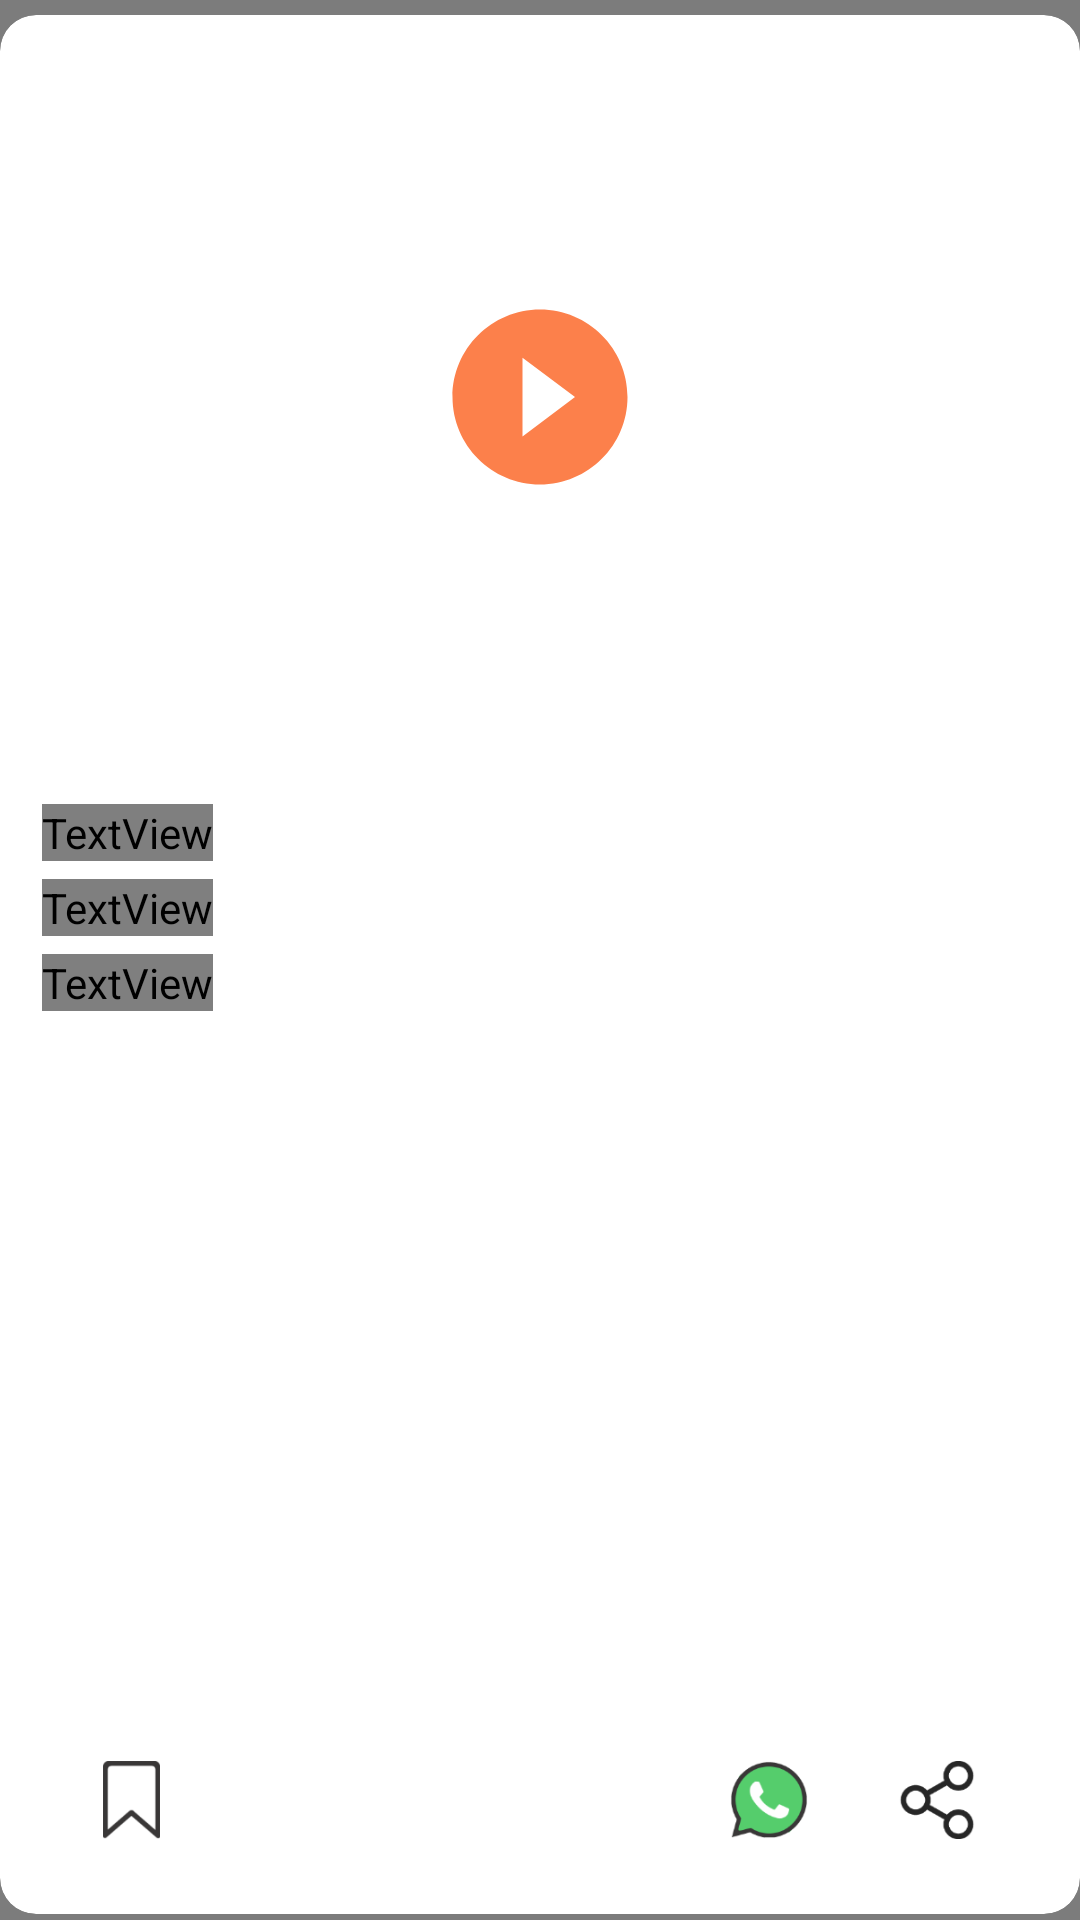

Layout XML and referenced resources for this Android screen:
<!-- AndroidManifest.xml: application theme AppTheme.NoActionBar -->
<!-- res/layout/newsvideoitem.xml -->
<?xml version="1.0" encoding="utf-8"?>
<LinearLayout xmlns:android="http://schemas.android.com/apk/res/android"
    xmlns:app="http://schemas.android.com/apk/res-auto"
    android:orientation="vertical"
    android:background="#80000000"
    android:id="@+id/news_video_item"
    android:layout_width="match_parent"
    android:layout_height="match_parent">


    <androidx.cardview.widget.CardView
        android:layout_width="match_parent"
        android:layout_height="match_parent"
        android:layout_marginStart="0dp"
        android:layout_marginBottom="2dp"
        android:layout_marginTop="5dp"
        app:cardElevation="0dp"
        android:layout_marginEnd="0dp"
        app:cardCornerRadius="12dp">

        <LinearLayout
            android:layout_width="match_parent"
            android:layout_height="match_parent"
            android:orientation="vertical">
<FrameLayout
    android:layout_width="match_parent"
    android:layout_height="255dp">
            <ImageView
                android:layout_width="match_parent"
                android:layout_height="255dp"
                android:scaleType="centerCrop"
                android:id="@+id/news_video_image"/>
    <ImageView
        android:id="@+id/video_play"
        android:layout_width="70dp"
        android:layout_height="70dp"
        android:src="@drawable/ic_play_circle_filled_black_24dp"
        android:layout_gravity="center"
        android:contentDescription="TODO" />
</FrameLayout>

            <TextView
                android:layout_width="wrap_content"
                android:layout_height="wrap_content"
                android:ellipsize="end"
                android:minLines="2"
                android:maxLines="2"
                android:id="@+id/news_video_head"
                android:fontFamily="@font/robotomedium"
                android:lineSpacingExtra="2dp"
                android:textColor="@drawable/headcolor"
                android:textSize="17sp"
                android:layout_marginTop="8dp"
                android:layout_marginStart="14dp"
                android:layout_marginLeft="14dp"
                android:layout_marginRight="10dp"
                android:layout_marginEnd="10dp"
                android:text="Converse College closed for classes due to COVID-19"/>


            <TextView
                android:layout_width="wrap_content"
                android:layout_height="wrap_content"
                android:id="@+id/news_video_desc"
                android:fontFamily="@font/robotlight                          "
                android:lineSpacingExtra="4dp"
                android:maxLines="9"
                android:textColor="#616161"
                android:textSize="15sp"
                android:layout_marginTop="6sp"
                android:layout_marginStart="14dp"
                android:layout_marginLeft="14dp"
                android:layout_marginEnd="10dp"
                android:layout_marginRight="10dp"
                android:text="Converse has previously partnered with 'TheSoloist.' on three drops, with Japanese founder Takahiro Miyashita, known for his bold designs, made to stand out. The two brands have collaborated on previous drops including the ERX 260 Hi and the VLTG Mission-V collection. For its latest Converse X TheSoloist collaboration, the duo partner for the"/>


            <TextView
                android:id="@+id/news_video_extra"
                android:layout_width="wrap_content"
                android:layout_height="wrap_content"
                android:textColor="#E0E0E0"
                android:fontFamily="@font/roboto"
                android:textSize="12sp"
                android:layout_marginTop="6sp"
                android:layout_marginStart="14dp"
                android:layout_marginLeft="14dp"
                android:layout_marginEnd="10dp"
                android:layout_marginRight="10dp"

                android:text="Click on the heading to read more"
                />

            <RelativeLayout
                android:layout_width="match_parent"
                android:layout_height="wrap_content"
                android:layout_weight="1"
                android:layout_marginBottom="25dp"
                android:gravity="bottom|center_horizontal">

        <LinearLayout
            android:layout_width="wrap_content"
            android:layout_height="wrap_content"
            android:orientation="horizontal">

            <Button
                android:id="@+id/video_bookmark_button"
                android:layout_width="19dp"
                android:layout_height="26dp"
                android:foreground="?android:attr/selectableItemBackground"
                android:layout_marginEnd="190dp"
                android:background="@drawable/bookmark_button" />


            <Button
                android:id="@+id/video_sharewhats"
                android:layout_width="26dp"
                android:layout_height="26dp"
                android:layout_marginEnd="30dp"
                android:background="@drawable/share_whats_button" />

            <Button
                android:id="@+id/video_sharecard"
                android:layout_width="26dp"
                android:layout_height="26dp"
                android:background="@drawable/share_button" />
        </LinearLayout>

            </RelativeLayout>
        </LinearLayout>


    </androidx.cardview.widget.CardView>


</LinearLayout>
<!-- resources referenced by this layout -->
<resources>
  <!-- drawable bookmark_button: png bitmap (drawable-hdpi, 1090 bytes) -->
  <!-- drawable headcolor (drawable) -->
  <?xml version="1.0" encoding="utf-8"?>
  <selector xmlns:android="http://schemas.android.com/apk/res/android" >
  
      <item android:state_pressed="true"
          android:color="#ffa500"/> 
      <item android:state_focused="true"
          android:color="#ffa500"/> 
      <item android:color="#ff000000"/>  
  
  </selector>
  <!-- drawable ic_play_circle_filled_black_24dp (drawable) -->
  <vector android:alpha="0.86" android:height="24dp"
      android:tint="#FC6B2D" android:viewportHeight="24.0"
      android:viewportWidth="24.0" android:width="24dp" xmlns:android="http://schemas.android.com/apk/res/android">
      <path android:fillColor="#FF000000" android:pathData="M12,2C6.48,2 2,6.48 2,12s4.48,10 10,10 10,-4.48 10,-10S17.52,2 12,2zM10,16.5v-9l6,4.5 -6,4.5z"/>
  </vector>
  <!-- drawable share_button: png bitmap (drawable-hdpi, 1950 bytes) -->
  <!-- drawable share_whats_button: png bitmap (drawable-hdpi, 2519 bytes) -->
  <style name="AppTheme.NoActionBar">
          <item name="windowActionBar">false</item>
          <item name="windowNoTitle">true</item>
          <item name="android:windowTranslucentStatus">true</item>
          <item name="android:windowTranslucentNavigation">false</item>
          <item name="android:navigationBarColor">#212121</item>
      </style>
</resources>
